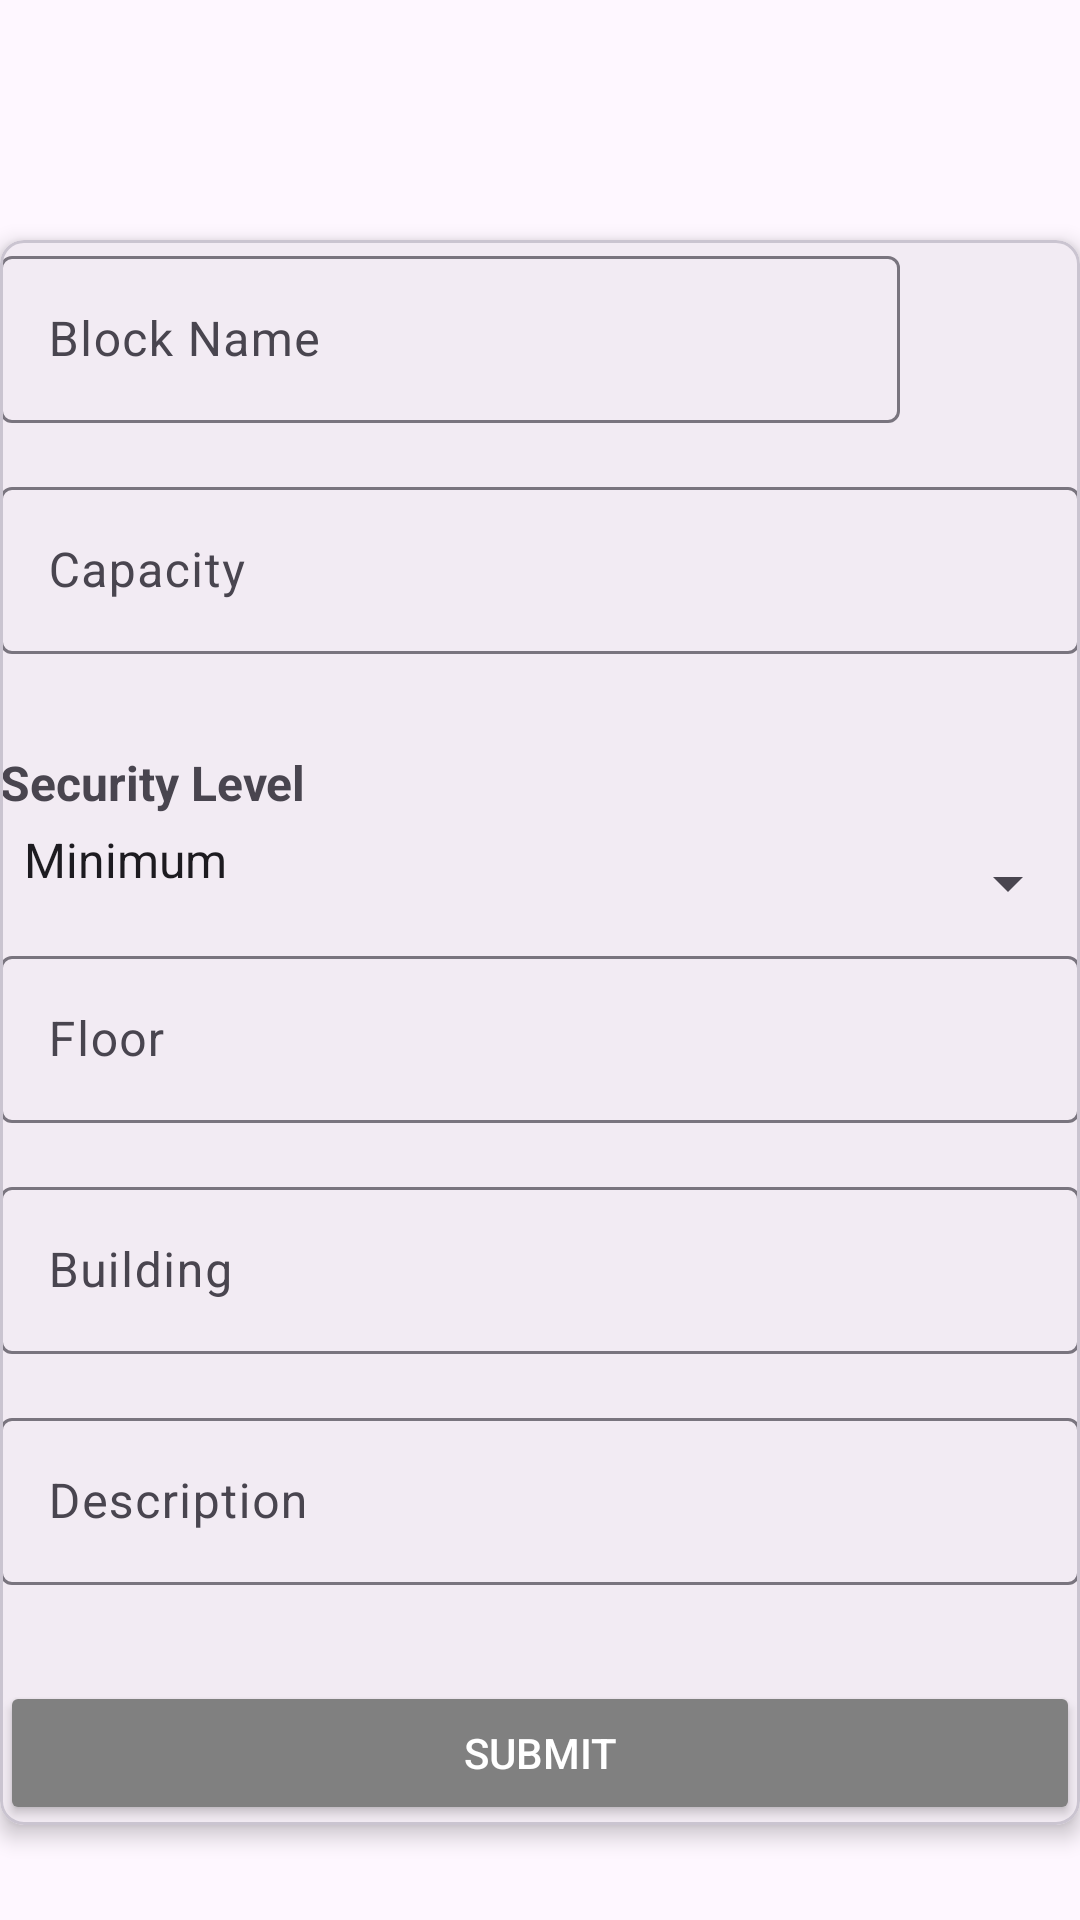

Write the Android layout XML for this screen, with the resource values it uses.
<!-- AndroidManifest.xml: application theme Theme.Prison -->
<!-- res/layout/activity_cellblocklist.xml -->
<?xml version="1.0" encoding="utf-8"?>
<androidx.constraintlayout.widget.ConstraintLayout xmlns:android="http://schemas.android.com/apk/res/android"
    xmlns:app="http://schemas.android.com/apk/res-auto"
    xmlns:tools="http://schemas.android.com/tools"
    android:layout_width="match_parent"
    android:layout_height="match_parent"
    >

    <com.google.android.material.appbar.MaterialToolbar
        android:id="@+id/topAppBar"
        android:layout_width="0dp"
        android:layout_height="wrap_content"
        android:title="Block Details"
        app:titleTextColor="@android:color/white"
        app:layout_constraintTop_toTopOf="parent"
        app:layout_constraintStart_toStartOf="parent"
        app:layout_constraintEnd_toEndOf="parent" />

    <com.google.android.material.card.MaterialCardView
        android:id="@+id/blockDetailCard"
        android:layout_width="0dp"
        android:layout_height="wrap_content"
        android:layout_marginTop="16dp"
        android:padding="16dp"
        app:cardElevation="4dp"
        app:cardCornerRadius="8dp"
        app:layout_constraintTop_toBottomOf="@id/topAppBar"
        app:layout_constraintStart_toStartOf="parent"
        app:layout_constraintEnd_toEndOf="parent">

        <LinearLayout
            android:layout_width="match_parent"
            android:layout_height="wrap_content"
            android:orientation="vertical">

            <com.google.android.material.textfield.TextInputLayout
                android:layout_width="300dp"
                android:layout_height="wrap_content"
                android:paddingBottom="16dp">

                <com.google.android.material.textfield.TextInputEditText
                    android:id="@+id/blockNameInput"
                    android:layout_width="match_parent"
                    android:layout_height="wrap_content"
                    android:hint="Block Name" />
            </com.google.android.material.textfield.TextInputLayout>

            <com.google.android.material.textfield.TextInputLayout
                android:layout_width="match_parent"
                android:layout_height="wrap_content"
                android:paddingBottom="16dp">
                <com.google.android.material.textfield.TextInputEditText
                    android:id="@+id/capacityInput"
                    android:layout_width="match_parent"
                    android:layout_height="wrap_content"
                    android:hint="Capacity"
                    android:inputType="number" />
            </com.google.android.material.textfield.TextInputLayout>

            <TextView
                android:id="@+id/securityLevelLabel"
                android:layout_width="wrap_content"
                android:layout_height="wrap_content"
                android:text="Security Level"
                android:textStyle="bold"
                android:textSize="16sp"
                android:paddingTop="16dp"
                android:paddingBottom="4dp" />

            <Spinner
                android:id="@+id/securityLevelSpinner"
                android:layout_width="match_parent"
                android:layout_height="wrap_content"
                android:paddingBottom="16dp"
                android:entries="@array/security_levels" />

            <com.google.android.material.textfield.TextInputLayout
                android:layout_width="match_parent"
                android:layout_height="wrap_content"
                android:paddingBottom="16dp">
                <com.google.android.material.textfield.TextInputEditText
                    android:id="@+id/floorInput"
                    android:layout_width="match_parent"
                    android:layout_height="wrap_content"
                    android:hint="Floor"
                    android:inputType="number" />
            </com.google.android.material.textfield.TextInputLayout>

            <com.google.android.material.textfield.TextInputLayout
                android:layout_width="match_parent"
                android:layout_height="wrap_content"
                android:paddingBottom="16dp">
                <com.google.android.material.textfield.TextInputEditText
                    android:id="@+id/buildingInput"
                    android:layout_width="match_parent"
                    android:layout_height="wrap_content"
                    android:hint="Building" />
            </com.google.android.material.textfield.TextInputLayout>

            <com.google.android.material.textfield.TextInputLayout
                android:layout_width="match_parent"
                android:layout_height="wrap_content"
                android:paddingBottom="16dp">
                <com.google.android.material.textfield.TextInputEditText
                    android:id="@+id/descriptionInput"
                    android:layout_width="match_parent"
                    android:layout_height="wrap_content"
                    android:hint="Description" />
            </com.google.android.material.textfield.TextInputLayout>

            <Button
                android:id="@+id/submitButton"
                android:layout_width="match_parent"
                android:layout_height="wrap_content"
                android:layout_marginTop="16dp"
                android:text="Submit"
                android:backgroundTint="?attr/colorPrimary"
                android:textColor="@android:color/white" />

        </LinearLayout>

    </com.google.android.material.card.MaterialCardView>

</androidx.constraintlayout.widget.ConstraintLayout>
<!-- resources referenced by this layout -->
<resources>
  <string-array name="security_levels">
          <item>Minimum</item>
          <item>Medium</item>
          <item>Maximum</item>
      </string-array>
  <style name="Theme.Prison" parent="Theme.Material3.Light.NoActionBar">
          <item name="colorPrimary">@color/prison_grey</item>
          <item name="colorPrimaryVariant">@color/prison_black</item>
      </style>
  <color name="prison_grey">#808080</color>
  <color name="prison_black">#000000</color>
</resources>
